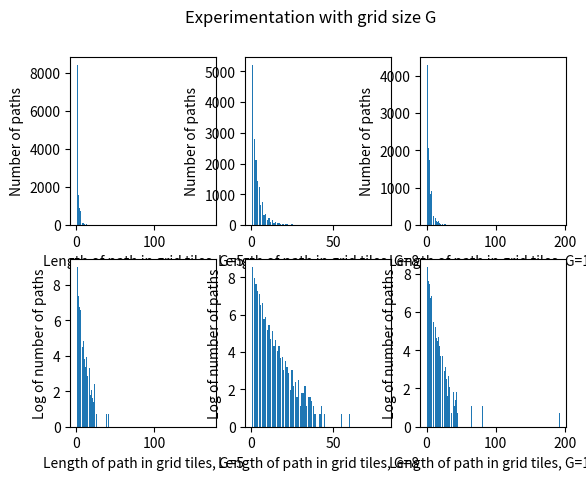

This chart was generated by the following Python code:
from matplotlib import pyplot as plt
from math import log

# hardcoded values for the Beijing dataset
print("WARNING: hardcoded values for the Beijing dataset")

grid_lengths_5 = {1: 8411, 2: 3528, 3: 1573, 4: 879, 5: 721, 7: 244, 6: 219, 9: 125, 11: 100, 8: 91, 13: 50, 10: 46, 12: 30, 15: 27, 17: 27, 14: 18, 16: 13, 23: 11, 19: 8, 18: 6, 21: 5, 22: 4, 28: 4, 41: 2, 20: 2, 39: 2, 33: 2, 26: 2, 86: 1, 51: 1, 49: 1, 29: 1, 30: 1, 24: 1, 43: 1, 96: 1, 25: 1, 115: 1, 73: 1, 69: 1, 99: 1, 60: 1, 62: 1, 77: 1, 95: 1, 171: 1, 70: 1, 32: 1}
grid_lengths_8 = {1: 5201, 2: 2790, 3: 2101, 4: 1428, 5: 1238, 7: 760, 6: 663, 9: 362, 8: 323, 11: 226, 10: 179, 13: 168, 12: 111, 15: 103, 14: 75, 17: 73, 16: 58, 19: 42, 18: 40, 21: 34, 22: 24, 20: 21, 25: 21, 23: 18, 29: 12, 27: 11, 26: 9, 33: 9, 24: 7, 32: 6, 31: 6, 36: 5, 35: 5, 28: 5, 37: 4, 43: 3, 30: 3, 34: 3, 38: 3, 55: 2, 60: 2, 42: 2, 45: 2, 39: 2, 61: 1, 81: 1, 49: 1, 40: 1, 59: 1, 41: 1, 47: 1, 53: 1, 66: 1, 67: 1}
grid_lengths_10 = {1: 4283, 2: 2198, 3: 2065, 4: 1750, 5: 1392, 7: 910, 6: 835, 9: 477, 8: 454, 11: 278, 10: 237, 13: 187, 12: 152, 15: 119, 17: 108, 14: 102, 16: 86, 19: 67, 18: 58, 21: 44, 20: 41, 23: 40, 25: 39, 22: 31, 27: 23, 24: 22, 26: 18, 28: 15, 32: 14, 29: 12, 35: 11, 34: 10, 31: 9, 33: 8, 37: 6, 43: 6, 39: 6, 30: 5, 42: 4, 81: 3, 47: 3, 41: 3, 40: 3, 65: 3, 60: 2, 38: 2, 45: 2, 192: 2, 54: 2, 36: 2, 57: 1, 61: 1, 88: 1, 51: 1, 59: 1, 68: 1, 56: 1, 151: 1, 46: 1, 55: 1, 49: 1, 97: 1, 115: 1, 74: 1, 100: 1, 66: 1, 116: 1, 72: 1, 178: 1, 71: 1, 67: 1}

def plot_bar(data_dict, G, log_values=False):
    x = data_dict.keys()
    y = data_dict.values()

    if log_values:
        y = [log(v) for v in y]

    plt.bar(x, y)
    plt.xlabel("Length of path in grid tiles, G="+str(G))
    if log_values:
        plt.ylabel("Log of number of paths")
    else:
        plt.ylabel("Number of paths")

plt.suptitle("Experimentation with grid size G")

plt.subplot(231)
plot_bar(grid_lengths_5, 5)
plt.subplot(234)
plot_bar(grid_lengths_5, 5, True)

plt.subplot(232)
plot_bar(grid_lengths_8, 8)
plt.subplot(235)
plot_bar(grid_lengths_8, 8, True)

plt.subplot(233)
plot_bar(grid_lengths_10, 10)
plt.subplot(236)
plot_bar(grid_lengths_10, 10, True)

plt.show()